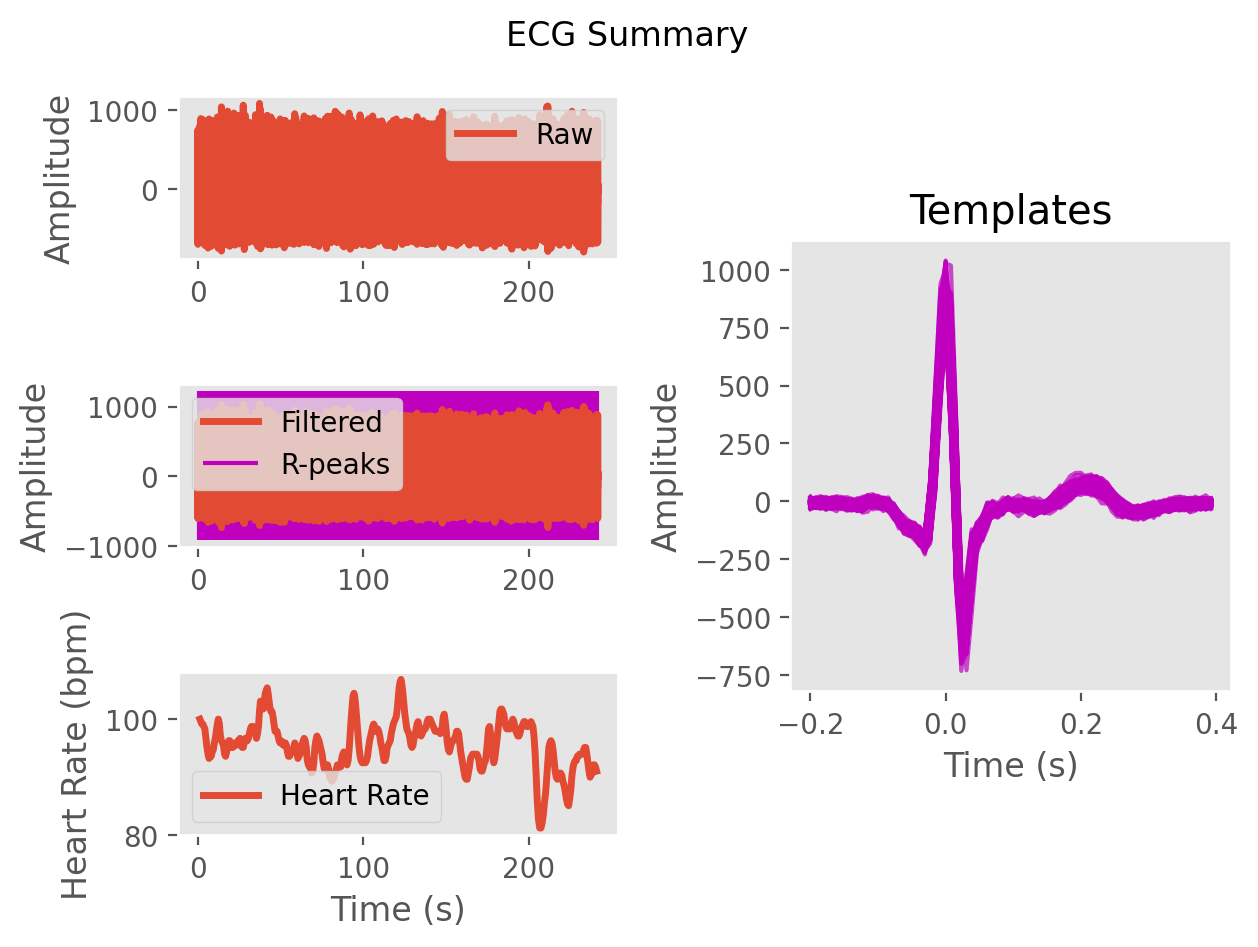

The table this chart was drawn from, first rows:
ECG, -4.816097145280734, -13.801333295773508, -35.286305178708666, -63.497476228127496, -92.71798688704146, -121.93585422188012, -132.94838823207905, -133.54113518243543, -160.4206356939412, -139.2785033850892, 76.58571411705435, 456.43411389362905, 773.8529587429646, 756.4058266612818, 262.32274224606186, -390.1307814216442, -602.9879602647712, -339.5915216969056, -120.56633631714368, -111.3551092024084, -84.12679956953313, -26.331740191136873, -31.254502594353568
Time (s), 0.0, 0.007692, 0.01538, 0.02308, 0.03077, 0.03846, 0.04615, 0.05385, 0.06154, 0.06923, 0.07692, 0.08462, 0.09231, 0.1, 0.1077, 0.1154, 0.1231, 0.1308, 0.1385, 0.1462, 0.1538, 0.1615, 0.1692
Rpeaks, 91, 169, 247, 326, 405, 483, 563, 643, 725, 809, 892, 976, 1059, 1142, 1224, 1306, 1386, 1466, 1545, 1622, 1700, 1781, 1863
IBI Series, 78.0, 78.0, 79.0, 79.0, 78.0, 80.0, 80.0, 82.0, 84.0, 83.0, 84.0, 83.0, 83.0, 82.0, 82.0, 80.0, 80.0, 79.0, 77.0, 78.0, 81.0, 82.0, 80.0
Heart Rate, 1.3, 1.9, 2.508, 3.115, 3.715, 4.331, 4.946, 5.577, 6.223, 6.862, 7.508, 8.146, 8.785, 9.415, 10.05, 10.66, 11.28, 11.88, 12.48, 13.08, 13.7, 14.33, 14.95
